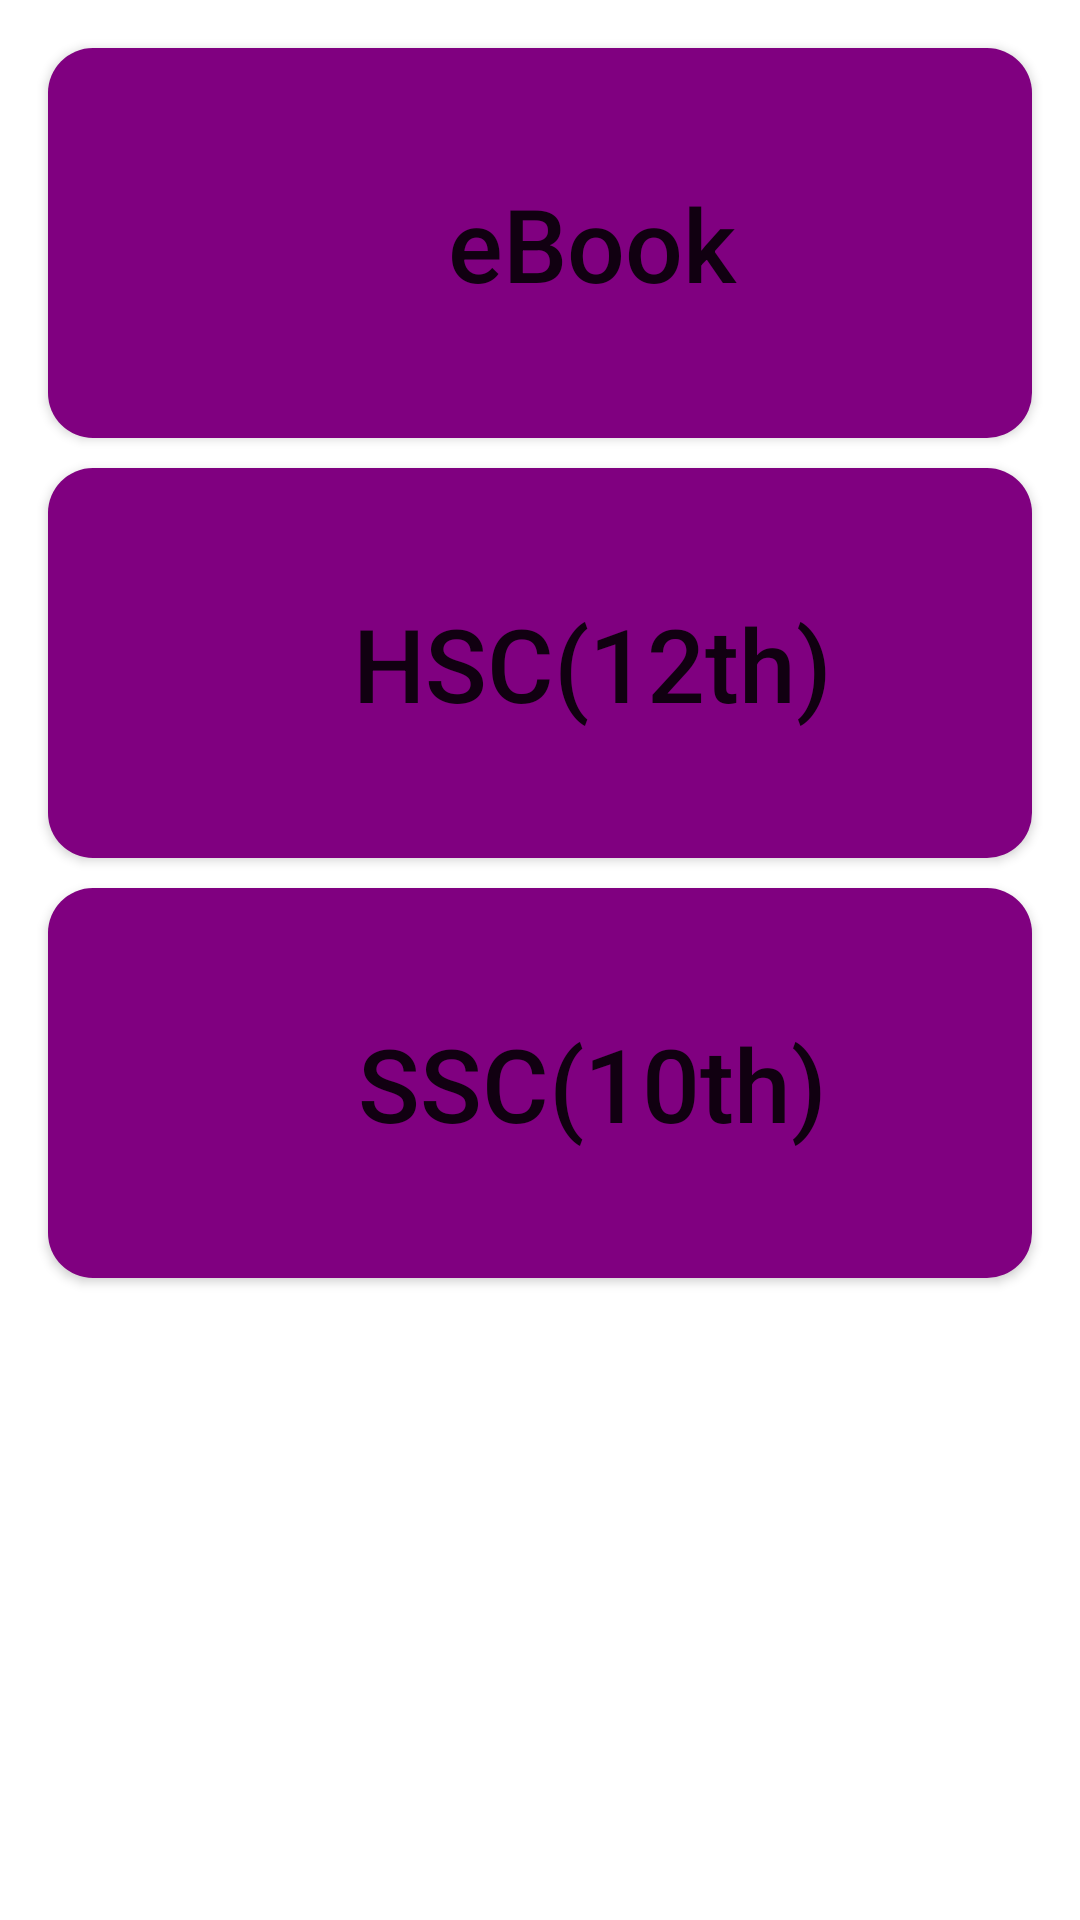

The Android layout XML behind this screen, and the referenced resources:
<!-- AndroidManifest.xml: application theme Theme.E_lib -->
<!-- res/layout/activity_main.xml -->
<?xml version="1.0" encoding="utf-8"?>
<androidx.constraintlayout.widget.ConstraintLayout xmlns:android="http://schemas.android.com/apk/res/android"
    xmlns:app="http://schemas.android.com/apk/res-auto"
    xmlns:tools="http://schemas.android.com/tools"
    android:layout_width="match_parent"
    android:layout_height="match_parent"
    android:onClick="e_book"
    tools:context=".MainActivity">

    <Button
        android:id="@+id/button2"
        android:layout_width="0dp"
        android:layout_height="130dp"
        android:layout_marginStart="16dp"
        android:layout_marginTop="16dp"
        android:layout_marginEnd="16dp"
        android:background="@drawable/btn_bg"
        android:onClick="e_book"
        android:paddingLeft="35dp"
        android:text="eBook"
        android:textAllCaps="false"
        android:textColorHighlight="#FFFFFF"
        android:textColorLink="@color/black"
        android:textSize="34sp"
        app:icon="@drawable/ic_baseline_menu_book_24"
        app:iconSize="75dp"
        app:layout_constraintEnd_toEndOf="parent"
        app:layout_constraintHorizontal_bias="0.0"
        app:layout_constraintStart_toStartOf="parent"
        app:layout_constraintTop_toTopOf="parent" />

    <Button
        android:id="@+id/button3"
        android:layout_width="0dp"
        android:layout_height="130dp"
        android:layout_marginStart="16dp"
        android:layout_marginTop="10dp"
        android:layout_marginEnd="16dp"
        android:background="@drawable/btn_bg"
        android:onClick="e_book"
        android:paddingLeft="35dp"
        android:text="HSC(12th)"
        android:textAllCaps="false"
        android:textColorHighlight="#FFFFFF"
        android:textColorLink="@color/black"
        android:textSize="34sp"
        app:icon="@drawable/ic_baseline_menu_book_24"
        app:iconSize="75dp"

        app:layout_constraintEnd_toEndOf="parent"
        app:layout_constraintHorizontal_bias="0.0"
        app:layout_constraintStart_toStartOf="parent"
        app:layout_constraintTop_toBottomOf="@+id/button2" />

    <Button
        android:layout_width="0dp"
        android:layout_height="130dp"
        android:layout_marginStart="16dp"
        android:layout_marginTop="10dp"
        android:layout_marginEnd="16dp"
        android:background="@drawable/btn_bg"
        android:onClick="e_book"
        android:paddingLeft="35dp"
        android:text="SSC(10th)"
        android:textAllCaps="false"
        android:textColorHighlight="#FFFFFF"
        android:textColorLink="@color/black"
        android:textSize="34sp"
        app:icon="@drawable/ic_baseline_menu_book_24"
        app:iconSize="75dp"
        app:layout_constraintEnd_toEndOf="parent"
        app:layout_constraintHorizontal_bias="0.0"
        app:layout_constraintStart_toStartOf="parent"
        app:layout_constraintTop_toBottomOf="@+id/button3" />

</androidx.constraintlayout.widget.ConstraintLayout>
<!-- resources referenced by this layout -->
<resources>
  <!-- drawable btn_bg (drawable) -->
  <?xml version="1.0" encoding="utf-8"?>
  <shape xmlns:android="http://schemas.android.com/apk/res/android">
      <solid android:color="#800080" />
      <corners android:radius="15dp"/>
  </shape>
  <style name="Theme.E_lib" parent="Theme.MaterialComponents.DayNight.DarkActionBar">
          
          <item name="colorPrimary">#26abff</item>
          <item name="colorPrimaryVariant">@color/black</item>
          <item name="colorOnPrimary">@color/white</item>
          
          <item name="colorSecondary">@color/teal_200</item>
          <item name="colorSecondaryVariant">@color/teal_700</item>
          <item name="colorOnSecondary">@color/black</item>
          
          <item name="android:statusBarColor" tools:targetApi="l">?attr/colorPrimaryVariant</item>
          
      </style>
  <!-- not gathered from this repository: default colours our renderer supplied (Android Studio template values) -->
  <color name="teal_200">#FF03DAC5</color>
  <color name="teal_700">#FF018786</color>
  <color name="black">#FF000000</color>
  <color name="white">#FFFFFFFF</color>
</resources>
